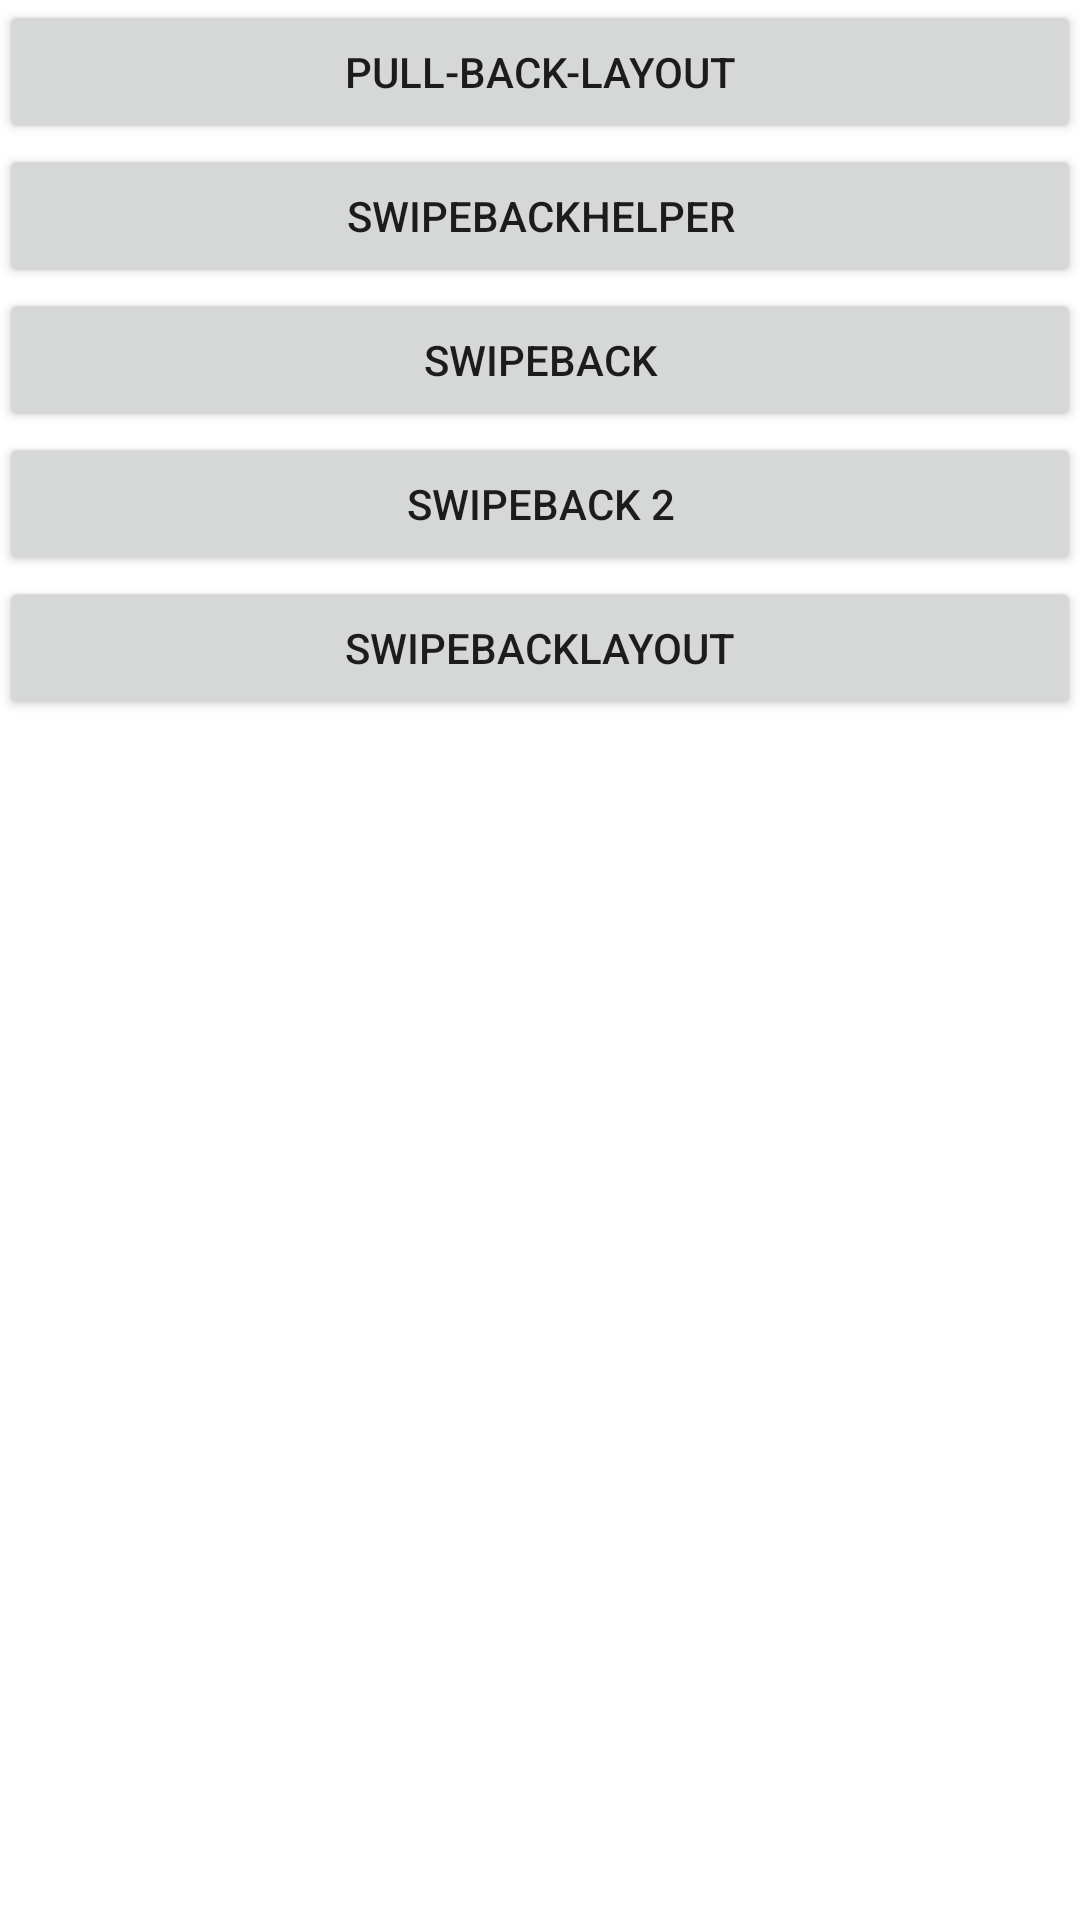

Write the Android layout XML for this screen, with the resource values it uses.
<!-- AndroidManifest.xml: activity theme MainTheme -->
<!-- res/layout/activity_main.xml -->
<?xml version="1.0" encoding="utf-8"?>
<LinearLayout xmlns:android="http://schemas.android.com/apk/res/android"
    xmlns:tools="http://schemas.android.com/tools"
    android:layout_width="match_parent"
    android:layout_height="match_parent"
    android:paddingBottom="@dimen/activity_vertical_margin"
    android:paddingLeft="@dimen/activity_horizontal_margin"
    android:paddingRight="@dimen/activity_horizontal_margin"
    android:paddingTop="@dimen/activity_vertical_margin"
    android:orientation="vertical"
    android:background="@android:color/white"
    tools:context="com.louisgeek.louisswipebackdemos.MainActivity">

   <Button
       android:id="@+id/id_btn1"
       android:layout_width="match_parent"
       android:layout_height="wrap_content"
       android:text="pull-back-layout"
       />
    <Button
        android:id="@+id/id_btn2"
        android:layout_width="match_parent"
        android:layout_height="wrap_content"
        android:text="swipebackhelper"
        />
    <Button
        android:id="@+id/id_btn3"
        android:layout_width="match_parent"
        android:layout_height="wrap_content"
        android:text="swipeback"
        /> <Button
    android:id="@+id/id_btn4"
    android:layout_width="match_parent"
    android:layout_height="wrap_content"
    android:text="swipeback 2"
    />
    <Button
        android:id="@+id/id_btn5"
        android:layout_width="match_parent"
        android:layout_height="wrap_content"
        android:text="swipebacklayout"
        />

</LinearLayout>
<!-- resources referenced by this layout -->
<resources>
  <style name="MainTheme" parent="AppTheme">
          <item name="android:windowIsTranslucent">false</item>
      </style>
  <style name="AppTheme" parent="Theme.AppCompat.Light.DarkActionBar">
          
          <item name="colorPrimary">@color/colorPrimary</item>
          <item name="colorPrimaryDark">@color/colorPrimaryDark</item>
          <item name="colorAccent">@color/colorAccent</item>
  
          
          <item name="android:windowBackground">@android:color/transparent</item>
          <item name="android:windowIsTranslucent">true</item>
  
          
          
  
          <item name="android:activityOpenEnterAnimation">@anim/slide_in_right</item>
          <item name="android:activityCloseExitAnimation">@anim/slide_out_right</item>
      </style>
  <!-- not gathered from this repository: default colours our renderer supplied (Android Studio template values) -->
  <color name="colorPrimary">#FF6200EE</color>
  <color name="colorPrimaryDark">#FF3700B3</color>
  <color name="colorAccent">#FF03DAC5</color>
</resources>
